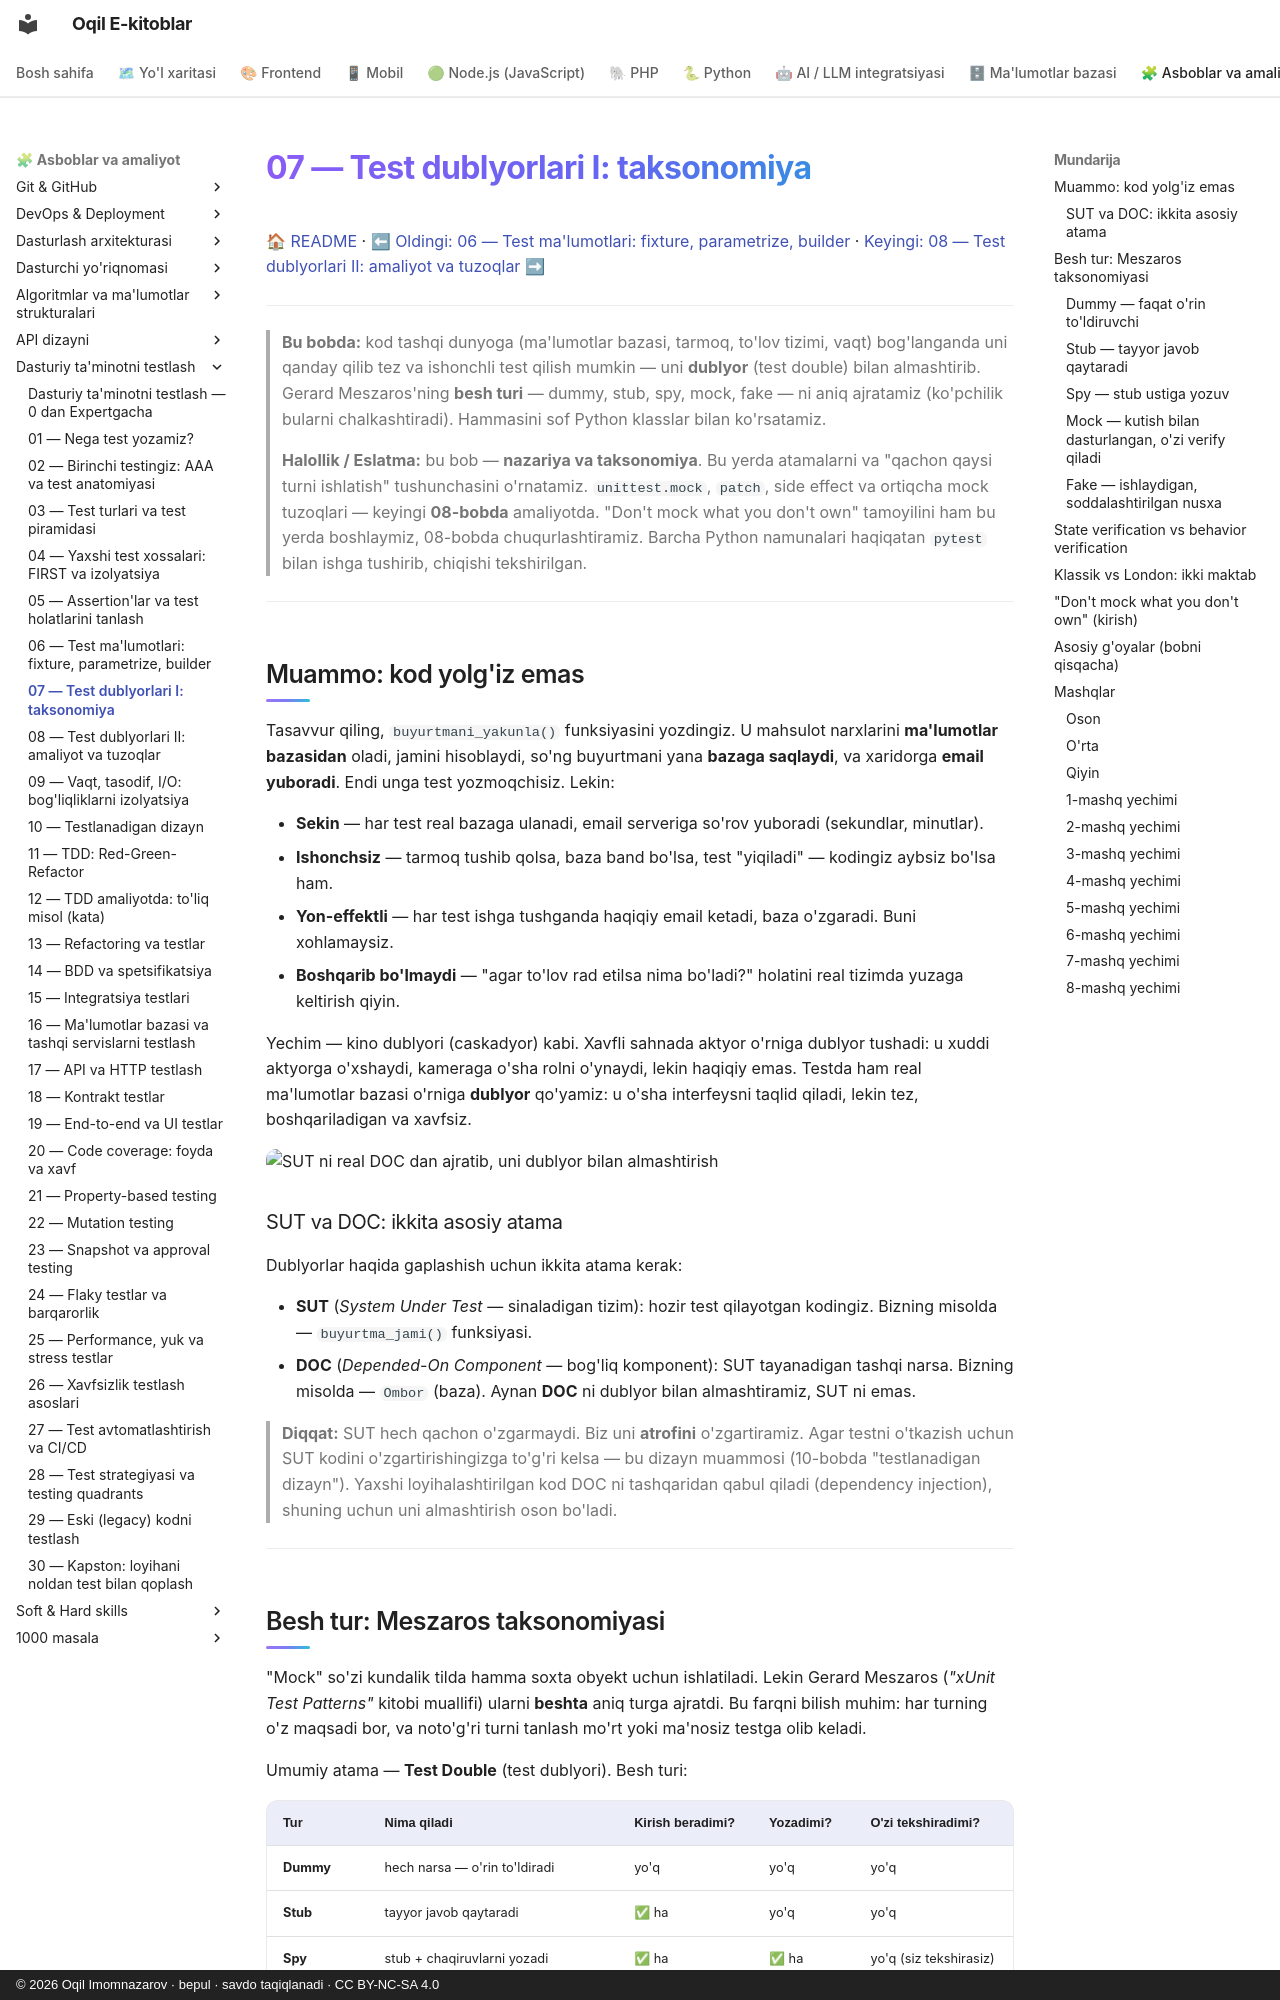

repository: iOqil/e-book · page: testing/07-test-dublyorlari-nazariya/index.html · generator: mkdocs · copyright: © 2026 Oqil Imomnazarov · bepul · savdo taqiqlanadi · CC BY-NC-SA 4.0

# 07 — Test dublyorlari I: taksonomiya

[🏠 README](./README.md) · [⬅ Oldingi: 06 — Test ma'lumotlari: fixture, parametrize, builder](./06-fixture-parametrize.md) · [Keyingi: 08 — Test dublyorlari II: amaliyot va tuzoqlar ➡](./08-test-dublyorlari-amaliyot.md)

---

> **Bu bobda:** kod tashqi dunyoga (ma'lumotlar bazasi, tarmoq, to'lov tizimi, vaqt) bog'langanda
> uni qanday qilib tez va ishonchli test qilish mumkin — uni **dublyor** (test double) bilan
> almashtirib. Gerard Meszaros'ning **besh turi** — dummy, stub, spy, mock, fake — ni aniq
> ajratamiz (ko'pchilik bularni chalkashtiradi). Hammasini sof Python klasslar bilan ko'rsatamiz.
>
> **Halollik / Eslatma:** bu bob — **nazariya va taksonomiya**. Bu yerda atamalarni va "qachon
> qaysi turni ishlatish" tushunchasini o'rnatamiz. `unittest.mock`, `patch`, side effect va
> ortiqcha mock tuzoqlari — keyingi **08-bobda** amaliyotda. "Don't mock what you don't own"
> tamoyilini ham bu yerda boshlaymiz, 08-bobda chuqurlashtiramiz. Barcha Python namunalari
> haqiqatan `pytest` bilan ishga tushirib, chiqishi tekshirilgan.

---

## Muammo: kod yolg'iz emas

Tasavvur qiling, `buyurtmani_yakunla()` funksiyasini yozdingiz. U mahsulot narxlarini
**ma'lumotlar bazasidan** oladi, jamini hisoblaydi, so'ng buyurtmani yana **bazaga saqlaydi**,
va xaridorga **email yuboradi**. Endi unga test yozmoqchisiz. Lekin:

- **Sekin** — har test real bazaga ulanadi, email serveriga so'rov yuboradi (sekundlar, minutlar).
- **Ishonchsiz** — tarmoq tushib qolsa, baza band bo'lsa, test "yiqiladi" — kodingiz aybsiz bo'lsa ham.
- **Yon-effektli** — har test ishga tushganda haqiqiy email ketadi, baza o'zgaradi. Buni xohlamaysiz.
- **Boshqarib bo'lmaydi** — "agar to'lov rad etilsa nima bo'ladi?" holatini real tizimda yuzaga keltirish qiyin.

Yechim — kino dublyori (caskadyor) kabi. Xavfli sahnada aktyor o'rniga dublyor tushadi: u xuddi
aktyorga o'xshaydi, kameraga o'sha rolni o'ynaydi, lekin haqiqiy emas. Testda ham real
ma'lumotlar bazasi o'rniga **dublyor** qo'yamiz: u o'sha interfeysni taqlid qiladi, lekin tez,
boshqariladigan va xavfsiz.

![SUT ni real DOC dan ajratib, uni dublyor bilan almashtirish](./rasmlar/tst07-almashtirish.svg)

### SUT va DOC: ikkita asosiy atama

Dublyorlar haqida gaplashish uchun ikkita atama kerak:

- **SUT** (*System Under Test* — sinaladigan tizim): hozir test qilayotgan kodingiz. Bizning
  misolda — `buyurtma_jami()` funksiyasi.
- **DOC** (*Depended-On Component* — bog'liq komponent): SUT tayanadigan tashqi narsa. Bizning
  misolda — `Ombor` (baza). Aynan **DOC** ni dublyor bilan almashtiramiz, SUT ni emas.

> **Diqqat:** SUT hech qachon o'zgarmaydi. Biz uni **atrofini** o'zgartiramiz. Agar testni o'tkazish
> uchun SUT kodini o'zgartirishingizga to'g'ri kelsa — bu dizayn muammosi (10-bobda "testlanadigan
> dizayn"). Yaxshi loyihalashtirilgan kod DOC ni tashqaridan qabul qiladi (dependency injection),
> shuning uchun uni almashtirish oson bo'ladi.

---
